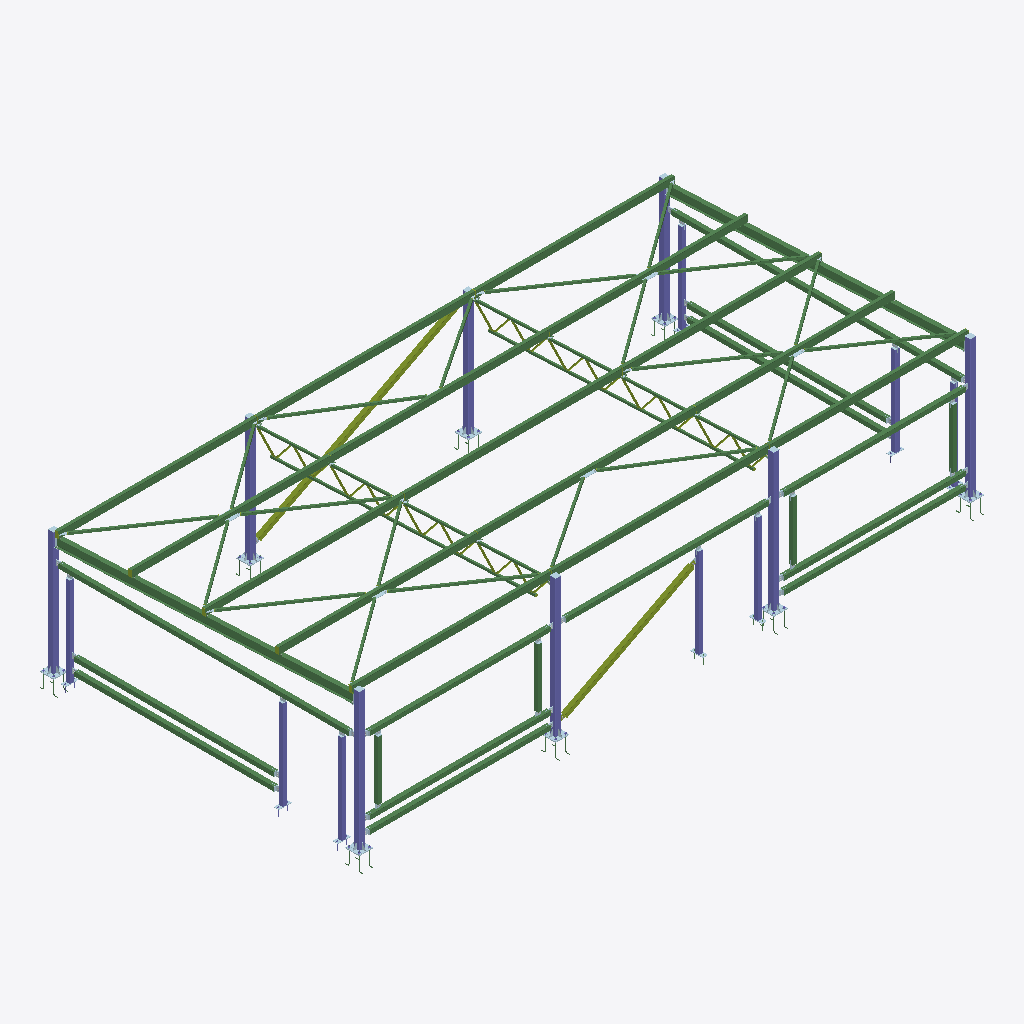
Isometric view of an IFC building model (IFC-SPF (STEP), schema IFC2X3, length unit millimetre), seen from the south-west, elements coloured by IFC class: 58 beams (green), 36 members (olive), 26 plates (pale blue), 16 columns (violet).
Extent 17.2 m × 8.9 m × 4.3 m (x, y, z). Storeys (1): Undefined at 0.00 m. Elements (1176): 360 IfcPlate, 290 IfcMechanicalFastener, 236 IfcColumn, 166 IfcBeam, 124 IfcMember.

HEADER;
FILE_DESCRIPTION(('ViewDefinition[CoordinationView_V2.0, QuantityTakeOffAddOnView]','Option [BaseQuantities:On]','Option [GridExport:On]','Option [Assemblies:On]','Option [Bolts:On]','Option [Rebars:On]','Option [PourObjects:Off]','Option [Welds:Off]','Option [SurfaceTreatments:On]','Option [LocationBy:0]','Option [ViewColors:Off]','Option [SectionedSpine:Off]','[2 more]'),'2;1');
FILE_NAME('D11 (2).ifc','2025-08-26T11:01:34',(''),(''),'IFC Database version: Work','Tekla Structures 2021 Service Pack 7, IFC Export Version: 4.0.0.0 Feb  7 2022','');
FILE_SCHEMA(('IFC2X3'));
ENDSEC;
DATA;
#37=IFCPROJECT('3c4uG4_f58ThoW3Tf2n_sb',#5,'Undefined',$,$,$,$,(#11),#36);
#39=IFCSITE('3Xsvl4pu95EwFFxURxvXAd',#5,'Undefined',$,$,#38,$,$,.ELEMENT.,$,$,$,$,$);
#41=IFCBUILDING('1FWVBvbmj7xgF3PaJeminT',#5,'Undefined',$,$,#40,$,$,.ELEMENT.,$,$,$);
#43=IFCBUILDINGSTOREY('3l6O5CsEX0KO48w2kqeCqm',#5,'Undefined',$,$,#42,$,$,.ELEMENT.,0.0);
#10516=IFCBEAM('1ew1b6pZz44uSvH1JTfDF6',#1114,'Балка стропильная','I25B1_57837_2017','I25B1_57837_2017',#10505,#10515,'15');
#8359=IFCBEAM('2BbDzdVZ56QOlwCWIFPJ5C',#1114,'Балка стропильная','I25B1_57837_2017','I25B1_57837_2017',#8335,#8358,'23');
#3640=IFCBEAM('2PjrR2OTf3Ye4DqeoTx9f5',#1114,'Ригель горизонтальный','PK120X3.0_32931_2015','PK120X3.0_32931_2015',#3629,#3639,'34');
#10817=IFCBEAM('1GC3O_xy552AOWvK_Yya3w',#1114,'Прогон кровли','PP180X100X5.0_32931_2015','PP180X100X5.0_32931_2015',#10808,#10816,'10');
#10916=IFCBEAM('1NZaIak359RBhdvKwTE9bq',#1114,'Прогон кровли','PP180X100X5.0_32931_2015','PP180X100X5.0_32931_2015',#10907,#10915,'10');
#10624=IFCBEAM('2b1HSEXebA8A74v6PDHqph',#1114,'Прогон кровли','PP180X100X5.0_32931_2015','PP180X100X5.0_32931_2015',#10611,#10623,'10');
#10704=IFCBEAM('18DQS7cvL2JwCDyYCE9E_m',#1114,'Прогон кровли','PP180X100X5.0_32931_2015','PP180X100X5.0_32931_2015',#10695,#10703,'10');
#11008=IFCBEAM('2PgFKTtWD0fAy55hvfZjFj',#1114,'Прогон кровли','PP180X100X5.0_32931_2015','PP180X100X5.0_32931_2015',#10999,#11007,'10');
#2757=IFCBEAM('1x3jK1Pi134eCa8vgMRVKr',#1114,'Ригель горизонтальный','PK120X3.0_32931_2015','PK120X3.0_32931_2015',#2737,#2756,'34');
#10171=IFCBEAM('0jGG$O2XvFgedtVr1RK7cM',#1114,'Прогон кровли','PP180X100X5.0_32931_2015','PP180X100X5.0_32931_2015',#10162,#10170,'20');
#8254=IFCBEAM('1bujBm8x52vB3cc$Ii9tYS',#1114,'Прогон кровли','PP180X100X5.0_32931_2015','PP180X100X5.0_32931_2015',#8236,#8253,'20');
#8318=IFCBEAM('2cOu7WuRfBz9HbCBcj_lvM',#1114,'Прогон кровли','PP180X100X5.0_32931_2015','PP180X100X5.0_32931_2015',#8309,#8317,'20');
#10366=IFCBEAM('1RQSqiHkT21enWRO683yVW',#1114,'Прогон кровли','PP180X100X5.0_32931_2015','PP180X100X5.0_32931_2015',#10357,#10365,'20');
#8284=IFCBEAM('3$VFzCRnX3nBa4ScKcT2TA',#1114,'Прогон кровли','PP180X100X5.0_32931_2015','PP180X100X5.0_32931_2015',#8275,#8283,'20');
#10222=IFCBEAM('29QiKnFJb6NO6RONaWJ9Oz',#1114,'Прогон кровли','PP180X100X5.0_32931_2015','PP180X100X5.0_32931_2015',#10213,#10221,'20');
#10294=IFCBEAM('06dKIctdn4MPx2DjbIPbg_',#1114,'Прогон кровли','PP180X100X5.0_32931_2015','PP180X100X5.0_32931_2015',#10285,#10293,'20');
#10438=IFCBEAM('11_P_WjmD7bw05dotOqt7L',#1114,'Прогон кровли','PP180X100X5.0_32931_2015','PP180X100X5.0_32931_2015',#10429,#10437,'20');
#8331=IFCBEAM('1JeRKfmaj7eQHdYtAa9B7A',#1114,'Прогон кровли','PP180X100X5.0_32931_2015','PP180X100X5.0_32931_2015',#8322,#8330,'20');
#8301=IFCBEAM('3hd2GH9hT0pOcRsBXi4CwP',#1114,'Прогон кровли','PP180X100X5.0_32931_2015','PP180X100X5.0_32931_2015',#8292,#8300,'20');
#2165=IFCMEMBER('15U6H1SvLEoxSTWVomQo7x',#1114,'Связь вертикальная','PK120X3.0_32931_2015','PK120X3.0_32931_2015',#2145,#2164,'41');
#1039=IFCBEAM('0tHQgHHXv9thXUV3fdV4pY',#44,'Ригель горизонтальный','PK120X3.0_32931_2015','PK120X3.0_32931_2015',#1010,#1038,'57');
#2025=IFCBEAM('0CyBNg_zHE8vQbrsegUbFH',#1114,'Ригель горизонтальный','PK120X3.0_32931_2015','PK120X3.0_32931_2015',#2014,#2024,'35');
#3613=IFCBEAM('3rnwnpYibFwQFKcc34aWdL',#1114,'Ригель горизонтальный','PK120X3.0_32931_2015','PK120X3.0_32931_2015',#3602,#3612,'35');
#2936=IFCBEAM('3CHJjR9613eABOT4_n6ZZE',#1114,'Ригель горизонтальный','PK120X3.0_32931_2015','PK120X3.0_32931_2015',#2920,#2935,'40');
#1799=IFCBEAM('3I4di4hwP0mfXC2lEIl5TC',#1114,'Ригель горизонтальный','PK120X3.0_32931_2015','PK120X3.0_32931_2015',#1774,#1798,'40');
#1828=IFCBEAM('0ryFZxDtv37QwVGUba5kD1',#1114,'Ригель горизонтальный','PK120X3.0_32931_2015','PK120X3.0_32931_2015',#1817,#1827,'40');
#3087=IFCBEAM('1LeHHqlcLDfurnKMLzKArb',#1114,'Ригель горизонтальный','PK120X3.0_32931_2015','PK120X3.0_32931_2015',#3076,#3086,'40');
#2953=IFCBEAM('2jgwFj4T1DL8OW8aeQX$ZZ',#1114,'Ригель горизонтальный','PK120X3.0_32931_2015','PK120X3.0_32931_2015',#2942,#2952,'40');
#3101=IFCBEAM('13NIU4OLH75O0XPH7wJY3N',#1114,'Ригель горизонтальный','PK120X3.0_32931_2015','PK120X3.0_32931_2015',#3090,#3100,'40');
#11976=IFCCOLUMN('1hgczFA010DfJrqa3dagkt',#1114,'Колонна','PK160X6.0_32931_2015','PK160X6.0_32931_2015',#11967,#11975,'2');
#11617=IFCCOLUMN('1$KCXt5_50M9fTDEqc7dvl',#44,'Колонна','PK160X6.0_32931_2015','PK160X6.0_32931_2015',#11608,#11616,'2');
#8398=IFCCOLUMN('1uYQFg9SrCjftZQ2NOfC5W',#1114,'Колонна','PK160X6.0_32931_2015','PK160X6.0_32931_2015',#8380,#8397,'2');
#11953=IFCCOLUMN('3xM70DsKb3JAX0CQWAAMIj',#44,'Колонна','PK160X6.0_32931_2015','PK160X6.0_32931_2015',#11944,#11952,'2');
#381=IFCMEMBER('3XjJJrPcHFBukEyR5oUrBh',#44,'Связь вертикальная','PK120X3.0_32931_2015','PK120X3.0_32931_2015',#345,#380,'58');
#2712=IFCBEAM('1oms6uL790ch9cFKgnNA9X',#1114,'Ригель горизонтальный','PK120X3.0_32931_2015','PK120X3.0_32931_2015',#2701,#2711,'35');
#1929=IFCBEAM('0F2pGVD4nC4A1QZFDFhtPa',#1114,'Ригель горизонтальный','PK120X3.0_32931_2015','PK120X3.0_32931_2015',#1904,#1928,'35');
#11993=IFCCOLUMN('2b3tKJeWL2Oh9TX$mapIdl',#1114,'Колонна','PK160X6.0_32931_2015','PK160X6.0_32931_2015',#11984,#11992,'1');
#11629=IFCCOLUMN('281YpJzHPB$OkCQ6HH4CYM',#1114,'Колонна','PK160X6.0_32931_2015','PK160X6.0_32931_2015',#11620,#11628,'1');
#11965=IFCCOLUMN('3htTLh_45BuAd9ty5OAJO9',#1114,'Колонна','PK160X6.0_32931_2015','PK160X6.0_32931_2015',#11956,#11964,'1');
#11513=IFCBEAM('0$ZnywBCb89AGmeuKhnuXE',#44,'Пояс фермы','PK60X5.0_32931_2015','PK60X5.0_32931_2015',#11498,#11512,'3');
#8434=IFCCOLUMN('3UApDMpA18XAy740xhC3ry',#1114,'Колонна','PK160X6.0_32931_2015','PK160X6.0_32931_2015',#8419,#8433,'1');
#11941=IFCBEAM('07tVic8jr3s9LlsHKFOoEJ',#44,'Пояс фермы','PK60X5.0_32931_2015','PK60X5.0_32931_2015',#11932,#11940,'3');
#11144=IFCBEAM('2MmOrmYEH6wf8GzTKE6FBf',#44,'Пояс фермы','PK60X5.0_32931_2015','PK60X5.0_32931_2015',#11126,#11143,'ID96c18d70-88e4-46ea-9210-f5d50e18f2e9');
#11653=IFCBEAM('0p5hgWrJPFvw2OinG1bVAN',#44,'Пояс фермы','PK60X5.0_32931_2015','PK60X5.0_32931_2015',#11644,#11652,'ID3316baa0-d536-4fe7-a098-b3140195f297');
#3653=IFCCOLUMN('3ynYExQSfF5fZxZJuAdY3p',#1114,'Стойка','PK120X3.0_32931_2015','PK120X3.0_32931_2015',#3643,#3652,'33');
#3666=IFCCOLUMN('2UQEUUlLL22906GdKwGKMn',#1114,'Стойка','PK120X3.0_32931_2015','PK120X3.0_32931_2015',#3656,#3665,'33');
#1110=IFCCOLUMN('1gcDJPAKDCEebLaFhUo3bj',#44,'Стойка','PK120X3.0_32931_2015','PK120X3.0_32931_2015',#1100,#1109,'33');
#1080=IFCCOLUMN('1nthKTpWf8tQgOmex3QfN$',#44,'Стойка','PK120X3.0_32931_2015','PK120X3.0_32931_2015',#1059,#1079,'33');
#3626=IFCCOLUMN('0bKlReV2vDnOBbQspX8PiI',#1114,'Стойка','PK120X3.0_32931_2015','PK120X3.0_32931_2015',#3616,#3625,'33');
#2784=IFCCOLUMN('1zxLtwoKr3UBfnDq14ktdf',#1114,'Стойка','PK120X3.0_32931_2015','PK120X3.0_32931_2015',#2774,#2783,'33');
#2731=IFCCOLUMN('2I0D6EVsv34xwZVVkMCVVD',#1114,'Стойка','PK120X3.0_32931_2015','PK120X3.0_32931_2015',#2716,#2730,'33');
#5555=IFCBEAM('18K1f4eZ51DgNHCUfqrGzA',#1114,'Связь горизонтальная','PK60X2.0_32931_2015','PK60X2.0_32931_2015',#5538,#5554,'24');
#5776=IFCBEAM('3boGGIv0r3ng1rOx3Oj3hq',#1114,'Связь горизонтальная','PK60X2.0_32931_2015','PK60X2.0_32931_2015',#5767,#5775,'24');
#4297=IFCBEAM('3irOzBuAz5SeghU3$Z2I$z',#1114,'Связь горизонтальная','PK60X2.0_32931_2015','PK60X2.0_32931_2015',#4284,#4296,'29');
#4314=IFCBEAM('3eQnyrlhr4UxuJLMFZtRJG',#1114,'Связь горизонтальная','PK60X2.0_32931_2015','PK60X2.0_32931_2015',#4305,#4313,'29');
#4652=IFCBEAM('0_ixwfPj1D$AMFTHnVKCjt',#1114,'Связь горизонтальная','PK60X2.0_32931_2015','PK60X2.0_32931_2015',#4643,#4651,'29');
#4637=IFCBEAM('30a95sYJH9XQ9ee1EnDe8E',#1114,'Связь горизонтальная','PK60X2.0_32931_2015','PK60X2.0_32931_2015',#4628,#4636,'29');
#4999=IFCBEAM('0UgqtsBgr7$9HTCGjNoHAd',#1114,'Связь горизонтальная','PK60X2.0_32931_2015','PK60X2.0_32931_2015',#4990,#4998,'29');
#5181=IFCBEAM('2AsZqB9ZTAuvJUO2f5a1zA',#1114,'Связь горизонтальная','PK60X2.0_32931_2015','PK60X2.0_32931_2015',#5172,#5180,'29');
#5015=IFCBEAM('2Nmz3iyfTCVgcxXHIPBCOS',#1114,'Связь горизонтальная','PK60X2.0_32931_2015','PK60X2.0_32931_2015',#5006,#5014,'29');
#5315=IFCBEAM('0cupYXJFPEs9M8ia5UtVcc',#1114,'Связь горизонтальная','PK60X2.0_32931_2015','PK60X2.0_32931_2015',#5306,#5314,'29');
#1616=IFCBEAM('2$JJsbIQ18SPjUIoiv27cE',#1114,'Ригель вертикальный','PK120X3.0_32931_2015','PK120X3.0_32931_2015',#1605,#1615,'50');
#1602=IFCBEAM('080_R27gfEHuZNWlJV2z7y',#1114,'Ригель вертикальный','PK120X3.0_32931_2015','PK120X3.0_32931_2015',#1591,#1601,'50');
#1422=IFCBEAM('0HKT_Buxv9pRgvzKwgc4Y9',#1114,'Ригель вертикальный','PK120X3.0_32931_2015','PK120X3.0_32931_2015',#1393,#1421,'50');
#1452=IFCBEAM('0_92BRHGD2TuqDebEejH2r',#1114,'Ригель вертикальный','PK120X3.0_32931_2015','PK120X3.0_32931_2015',#1441,#1451,'50');
#5583=IFCBEAM('2XpjRDfqrAyegDOSWMzEGx',#1114,'Связь горизонтальная','PK60X2.0_32931_2015','PK60X2.0_32931_2015',#5570,#5582,'24');
#5760=IFCBEAM('17kW82kojB2R9MDEx5ACXi',#1114,'Связь горизонтальная','PK60X2.0_32931_2015','PK60X2.0_32931_2015',#5751,#5759,'24');
#4333=IFCBEAM('04_Ff0$lX7Pvm0Tx6Nri9j',#1114,'Связь горизонтальная','PK60X2.0_32931_2015','PK60X2.0_32931_2015',#4324,#4332,'29');
#4620=IFCBEAM('0ABP$Lx25548x219NKgCtL',#1114,'Связь горизонтальная','PK60X2.0_32931_2015','PK60X2.0_32931_2015',#4611,#4619,'29');
#4264=IFCBEAM('3rGkMGKsP7c95vh9RSNOml',#1114,'Связь горизонтальная','PK60X2.0_32931_2015','PK60X2.0_32931_2015',#4246,#4263,'29');
#4669=IFCBEAM('1hMutfGCr6CvoNZlb5Syw$',#1114,'Связь горизонтальная','PK60X2.0_32931_2015','PK60X2.0_32931_2015',#4660,#4668,'29');
#5331=IFCBEAM('1fngE_LIP5lfG7PvO9rTnE',#1114,'Связь горизонтальная','PK60X2.0_32931_2015','PK60X2.0_32931_2015',#5322,#5330,'29');
#4983=IFCBEAM('2FhKHHDT94av1gJ1aS5vyJ',#1114,'Связь горизонтальная','PK60X2.0_32931_2015','PK60X2.0_32931_2015',#4974,#4982,'29');
#5031=IFCBEAM('0TqsIxJSTALPwqWAQqtOLZ',#1114,'Связь горизонтальная','PK60X2.0_32931_2015','PK60X2.0_32931_2015',#5022,#5030,'29');
#5166=IFCBEAM('2JgoLkGTb04B_TluTxvXMp',#1114,'Связь горизонтальная','PK60X2.0_32931_2015','PK60X2.0_32931_2015',#5157,#5165,'29');
#2797=IFCCOLUMN('3uJgWDPG5Da9xzvcXNHi7L',#1114,'Стойка','PK120X3.0_32931_2015','PK120X3.0_32931_2015',#2787,#2796,'33');
#8702=IFCPLATE('2QWuZFfT94JgEvDIG0F8Ws',#1114,'Лист','PL20*380','PL20*380',#8699,#8701,'ID9a8388cf-a5d2-444e-a3b9-3524003c8836');
#9256=IFCPLATE('0WopTEWvv7yu6RQP0DRlyO',#1114,'Лист','PL20*380','PL20*380',#9253,#9255,'ID20cb374e-839e-47f3-819b-69900d6eff18');
#7765=IFCPLATE('2czmOsVD9DWBGKalasSIZR',#1114,'Лист','PL20*380','PL20*380',#7762,#7764,'IDa6f70636-7cd2-4d80-b414-92f9367128db');
#8979=IFCPLATE('1GgKqBmaf7S8X$qv_1_NTs',#1114,'Лист','PL20*380','PL20*380',#8976,#8978,'ID50a94d0b-c24a-4770-887f-d39f81f97776');
#9533=IFCPLATE('3gIzBUYGbDQuqZBVe5RfnY',#1114,'Лист','PL20*380','PL20*380',#9530,#9532,'IDea4bd2de-8909-4d6b-8d23-2dfa056e9c62');
#9810=IFCPLATE('2oFSbi$k50AxyqJ5CWiTqa',#1114,'Лист','PL20*380','PL20*380',#9807,#9809,'IDb23dc96c-fee1-402b-bf34-4c5320b1dd24');
#10123=IFCPLATE('1cPbNSGGvAQ9B$Gj3MHi_W',#1114,'Лист','PL20*380','PL20*380',#10120,#10122,'ID666655dc-410e-4a68-92ff-42d0d646cfa0');
#7491=IFCPLATE('04wGKHhpj0jQ8KSROSd6ip',#1114,'Лист','PL20*380','PL20*380',#7479,#7490,'ID04e90511-af3b-40b5-a214-71b61c9c6b33');
#11183=IFCMEMBER('3_CyoqaRLEkw0LuxMS6$B$',#44,'Раскос фермы','PK40X3.0_32931_2015','PK40X3.0_32931_2015',#11163,#11182,'IDfe33ccb4-91b5-4ebb-a015-e3b59c1bf2ff');
#11276=IFCMEMBER('0p6Vk_tmnEbgVDUwMHz5ra',#44,'Раскос фермы','PK40X3.0_32931_2015','PK40X3.0_32931_2015',#11267,#11275,'ID3319fbbe-df0c-4e96-a7cd-7ba591f45d64');
#11335=IFCMEMBER('00h2nYWIX3WgQHx$noDYdj',#44,'Раскос фермы','PK40X3.0_32931_2015','PK40X3.0_32931_2015',#11326,#11334,'ID00ac2c62-[number]-a691-effc723629ed');
#11761=IFCMEMBER('0dY8Yt9f55iBZ7CJz66Bnx',#44,'Раскос фермы','PK40X3.0_32931_2015','PK40X3.0_32931_2015',#11752,#11760,'ID278888b7-2691-45b0-b8c7-313f4618bc7b');
#11398=IFCMEMBER('2_7z_Qvm17DxZYrBGwGePl',#44,'Раскос фермы','PK40X3.0_32931_2015','PK40X3.0_32931_2015',#11389,#11397,'IDbe1fdf9a-e700-4737-b8e2-d4b43a42866f');
#11713=IFCMEMBER('0xhoC19oTAJASA03sqfOne',#44,'Раскос фермы','PK40X3.0_32931_2015','PK40X3.0_32931_2015',#11704,#11712,'ID3baf2301-2727-4a4c-a70a-003db4a58c68');
#11665=IFCMEMBER('225VWVEfzE29aQ_xHB3QiJ',#44,'Раскос фермы','PK40X3.0_32931_2015','PK40X3.0_32931_2015',#11656,#11664,'ID8215f81f-3a9f-4e08-991a-fbb44b0dab13');
#11809=IFCMEMBER('1NYGn_oTvB5AnEvBViMYvk',#44,'Раскос фермы','PK40X3.0_32931_2015','PK40X3.0_32931_2015',#11800,#11808,'ID57890c7e-c9de-4b14-ac4e-e4b7ec5a2e6e');
#11306=IFCMEMBER('35fhlZdjHFKudmBDluS3Xf',#44,'Раскос фермы','PK40X3.0_32931_2015','PK40X3.0_32931_2015',#11297,#11305,'IDc5a6bbe3-9ed4-4f53-89f0-2cdbf8703869');
#11242=IFCMEMBER('29F2MIg196_8sxJgkbFLhX',#44,'Раскос фермы','PK40X3.0_32931_2015','PK40X3.0_32931_2015',#11233,#11241,'ID893c2592-a812-46f8-8dbb-4eaba53d5ae1');
#11785=IFCMEMBER('0lVILEn$9DewfrQ6tuEbOK',#44,'Раскос фермы','PK40X3.0_32931_2015','PK40X3.0_32931_2015',#11776,#11784,'ID2f7d254e-c7f2-4da3-aa75-686df83a5614');
#11689=IFCMEMBER('3vKQeny3X7zxgrAZEYXH7R',#44,'Раскос фермы','PK40X3.0_32931_2015','PK40X3.0_32931_2015',#11680,#11688,'IDf951aa31-f038-47f7-bab5-2a33a28511db');
#11368=IFCMEMBER('3ycWqZK$b9s89ly6uuy4sc',#44,'Раскос фермы','PK40X3.0_32931_2015','PK40X3.0_32931_2015',#11359,#11367,'IDfc9a0d23-53f9-49d8-826f-f06e38f04da6');
#11428=IFCMEMBER('0ukqp$0$n1uRRWckAuQFBn',#44,'Раскос фермы','PK40X3.0_32931_2015','PK40X3.0_32931_2015',#11419,#11427,'ID38bb4cff-03fc-41e1-b6e0-9ae2b868f2f1');
#11737=IFCMEMBER('1YyrPohynB89v7V4RKHanq',#44,'Раскос фермы','PK40X3.0_32931_2015','PK40X3.0_32931_2015',#11728,#11736,'ID62f35672-afcc-4b20-9e47-7c46d4464c74');
#11833=IFCMEMBER('100F$R4NPCeR2C2qjUp4tO',#44,'Раскос фермы','PK40X3.0_32931_2015','PK40X3.0_32931_2015',#11824,#11832,'ID4000ffdb-1176-4ca1-b08c-0b4b5ecc4dd8');
#853=IFCPLATE('3CcqUIn6HCDv0WFpEOP1mv',#44,'Лист','PL10*140','PL10*140',#842,#852,'IDcc9b4792-c464-4c37-9020-3f3398641c39');
#11821=IFCMEMBER('1goAt_1dnFUvHBpCGLlad0',#44,'Раскос фермы','PK40X3.0_32931_2015','PK40X3.0_32931_2015',#11812,#11820,'ID6ac8adfe-067c-4f7b-944b-ccc415be49c0');
#995=IFCPLATE('2MsStv2CX8ZhgQ4BaICAHS',#44,'Лист','PL10*140','PL10*140',#992,#994,'ID96d9cdf9-08c8-488e-ba9a-10b91230a45c');
#5487=IFCPLATE('2xP_cvVAP6wgpx9HSf$Mkn',#1114,'Лист','PL10*97','PL10*97',#5475,#5486,'IDbb67e9b9-7ca6-46ea-acfb-251729fd6bb1');
#11223=IFCMEMBER('36YxIgwI12heMI4g3oLLfJ',#44,'Раскос фермы','PK40X3.0_32931_2015','PK40X3.0_32931_2015',#11210,#11222,'IDc68bb4aa-e920-42ae-8592-12a0f2555a53');
#11291=IFCMEMBER('1yLRMwyiD2OvmpVkEhUwnE',#44,'Раскос фермы','PK40X3.0_32931_2015','PK40X3.0_32931_2015',#11282,#11290,'ID7c55b5ba-f2c3-4263-9c33-7ee3ab7bac4e');
#11413=IFCMEMBER('0QS163Ai15z8P9EtTEcvHG',#44,'Раскос фермы','PK40X3.0_32931_2015','PK40X3.0_32931_2015',#11404,#11412,'ID1a701183-2ac0-45f4-8649-3b774e9b9450');
#11677=IFCMEMBER('0u$kg2e1v6R8uGmLPkAMLS',#44,'Раскос фермы','PK40X3.0_32931_2015','PK40X3.0_32931_2015',#11668,#11676,'ID38feea82-a01e-466c-8e10-c1566e29655c');
#11773=IFCMEMBER('1uDW1mTkv71ujXpikel3cA',#44,'Раскос фермы','PK40X3.0_32931_2015','PK40X3.0_32931_2015',#11764,#11772,'ID78360070-76ee-4707-8b61-cecba8bc398a');
#3393=IFCPLATE('0IqXviwNr1VRphYZTUFdiQ',#1114,'Лист','PL10*140','PL10*140',#3386,#3392,'ID12d21e6c-e97d-417d-bceb-8a375e3e7b1a');
#3490=IFCPLATE('2hACRp2F17OP5vlteTwTs6',#1114,'Лист','PL10*140','PL10*140',#3487,#3489,'IDab28c6f3-08f0-[number]-bf7a1de9dd86');
#11725=IFCMEMBER('3BS5sflyfEJ9tbVEy95d11',#44,'Раскос фермы','PK40X3.0_32931_2015','PK40X3.0_32931_2015',#11716,#11724,'IDcb705da9-bfca-4e4c-9de5-7cef09167041');
#2698=IFCPLATE('38HYJH0E9Cpguk1xiLbcF8',#1114,'Лист','PL10*140','PL10*140',#2695,#2697,'IDc84624d1-00e2-4cce-ae2e-07bb159663c8');
#3599=IFCPLATE('37DqouXdL5iQGzx6UBMh0i',#1114,'Лист','PL10*140','PL10*140',#3596,#3598,'IDc7374cb8-8675-45b1-a43d-ec678b5ab02c');
#11350=IFCMEMBER('0eHATcfvb1SAQ70W2TJ9Vo',#44,'Раскос фермы','PK40X3.0_32931_2015','PK40X3.0_32931_2015',#11341,#11349,'ID2844a766-a799-4170-a687-02009d4c97f2');
#3739=IFCPLATE('3Gbczi76TFQuwxnW9c2B6U',#1114,'Лист','PL4*160','PL4*160',#3736,#3738,'IDd0966f6c-1c67-4f6b-8ebb-c6026608b19e');
#11383=IFCMEMBER('3vYV4v5lHFLRfNLEJXuPEJ',#44,'Раскос фермы','PK40X3.0_32931_2015','PK40X3.0_32931_2015',#11374,#11382,'IDf989f139-16f4-4f55-ba57-54e4e1e19393');
#3724=IFCPLATE('0RjfTHwLX3jxIryeKoRYGX',#1114,'Лист','PL4*160','PL4*160',#3721,#3723,'ID1bb69751-e958-43b7-b4b5-f285326e2421');
#3733=IFCPLATE('1xokkO3DD7he_IdJAqmUKb',#1114,'Лист','PL4*160','PL4*160',#3730,#3732,'ID7bcaeb98-0cd3-47ae-8f92-9d32b4c1e525');
#3745=IFCPLATE('1MRwfIYD997fGXsLDJ9JgT',#1114,'Лист','PL4*160','PL4*160',#3742,#3744,'ID566faa52-88d2-491e-9421-d95353253a9d');
#4201=IFCPLATE('35Tzbgl1T6T9e_zI_EDdCy',#1114,'Лист','PL10*98','PL10*98',#4198,#4200,'IDc577d96a-bc17-4674-9a3e-f52f8e36733c');
#4579=IFCPLATE('2jexWg3$b4HuVOZGZNvUcH',#1114,'Лист','PL10*98','PL10*98',#4576,#4578,'IDada3b82a-0ff9-4447-87d8-8d08d7e5e991');
#5128=IFCPLATE('1gZ9wz9lr9YR5v2JYhyAZb',#1114,'Лист','PL10*98','PL10*98',#5125,#5127,'ID6a8c9ebd-26fd-4989-b179-0938abf0a8e5');
#11321=IFCMEMBER('20Wzq9c8H8bh7Lk2CGNMnF',#44,'Раскос фермы','PK40X3.0_32931_2015','PK40X3.0_32931_2015',#11312,#11320,'ID8083dd09-[number]-b1d5-b823105d6c4f');
#11701=IFCMEMBER('3UB5Pva_T6cRLVPzdL6tyn',#44,'Раскос фермы','PK40X3.0_32931_2015','PK40X3.0_32931_2015',#11692,#11700,'IDde2c5679-93e7-4699-b55f-67d9d51b7f31');
#11845=IFCMEMBER('2Q$JHXyt9DCfjv6e1rhVeW',#44,'Раскос фермы','PK40X3.0_32931_2015','PK40X3.0_32931_2015',#11836,#11844,'ID9afd3461-f372-4d32-9b79-1a8075adfa20');
#4791=IFCPLATE('2w9gc39BP6VBOQVKt7hzXI',#1114,'Лист','PL10*98','PL10*98',#4788,#4790,'IDba26a983-24b6-467c-b61a-7d4dc7afd852');
#11261=IFCMEMBER('1vlIduBNT9ywh$zUEXA_MB',#44,'Раскос фермы','PK40X3.0_32931_2015','PK40X3.0_32931_2015',#11252,#11260,'ID79bd29f8-2d77-49f3-aaff-f5e3a12be58b');
#11797=IFCMEMBER('0V3xj1wjv3vwKn9I6NaTI_',#44,'Раскос фермы','PK40X3.0_32931_2015','PK40X3.0_32931_2015',#11788,#11796,'ID1f0fbb41-eade-43e7-a531-25219791d4be');
#11443=IFCMEMBER('118Ozlqj1EmvGYTMwNePAV',#44,'Раскос фермы','PK40X3.0_32931_2015','PK40X3.0_32931_2015',#11434,#11442,'ID41218f6f-d2d0-4ec3-9422-756e97a1929f');
#11749=IFCMEMBER('0n3Vlr54v3AetfOisWXnC1',#44,'Раскос фермы','PK40X3.0_32931_2015','PK40X3.0_32931_2015',#11740,#11748,'ID310dfbf5-144e-432a-8de9-62cda0871301');
#3718=IFCPLATE('2nN_NSEqb35AyM_c8Aqxhs',#1114,'Лист','PL4*160','PL4*160',#3715,#3717,'IDb15fe5dc-3b49-4314-af16-fa620ad3baf6');
#2601=IFCPLATE('3SiR1T6kT9GB0JcvG_E4Tm',#1114,'Лист','PL10*140','PL10*140',#2598,#2600,'IDdcb1b05d-1ae7-4940-b013-9b943e384770');
#10252=IFCMEMBER('1geFFUmyH0PhKhVYKx_uSi',#1114,'Лист','PL4*100','PL4*100',#10249,#10251,'ID6aa0f3de-c3c4-4066-b52b-7e253bfb872c');
#3680=IFCPLATE('3XkWEiVGz7oPJzfHJKXoOh',#1114,'Лист','PL4*160','PL4*160',#3669,#3679,'IDe1ba03ac-7d0f-47c9-94fd-a514d487262b');
#10396=IFCMEMBER('2PY6Uck4X9NACxkyOuKth0',#1114,'Лист','PL4*100','PL4*100',#10393,#10395,'ID998867a6-b848-495c-a33b-bbc638537ac0');
ENDSEC;